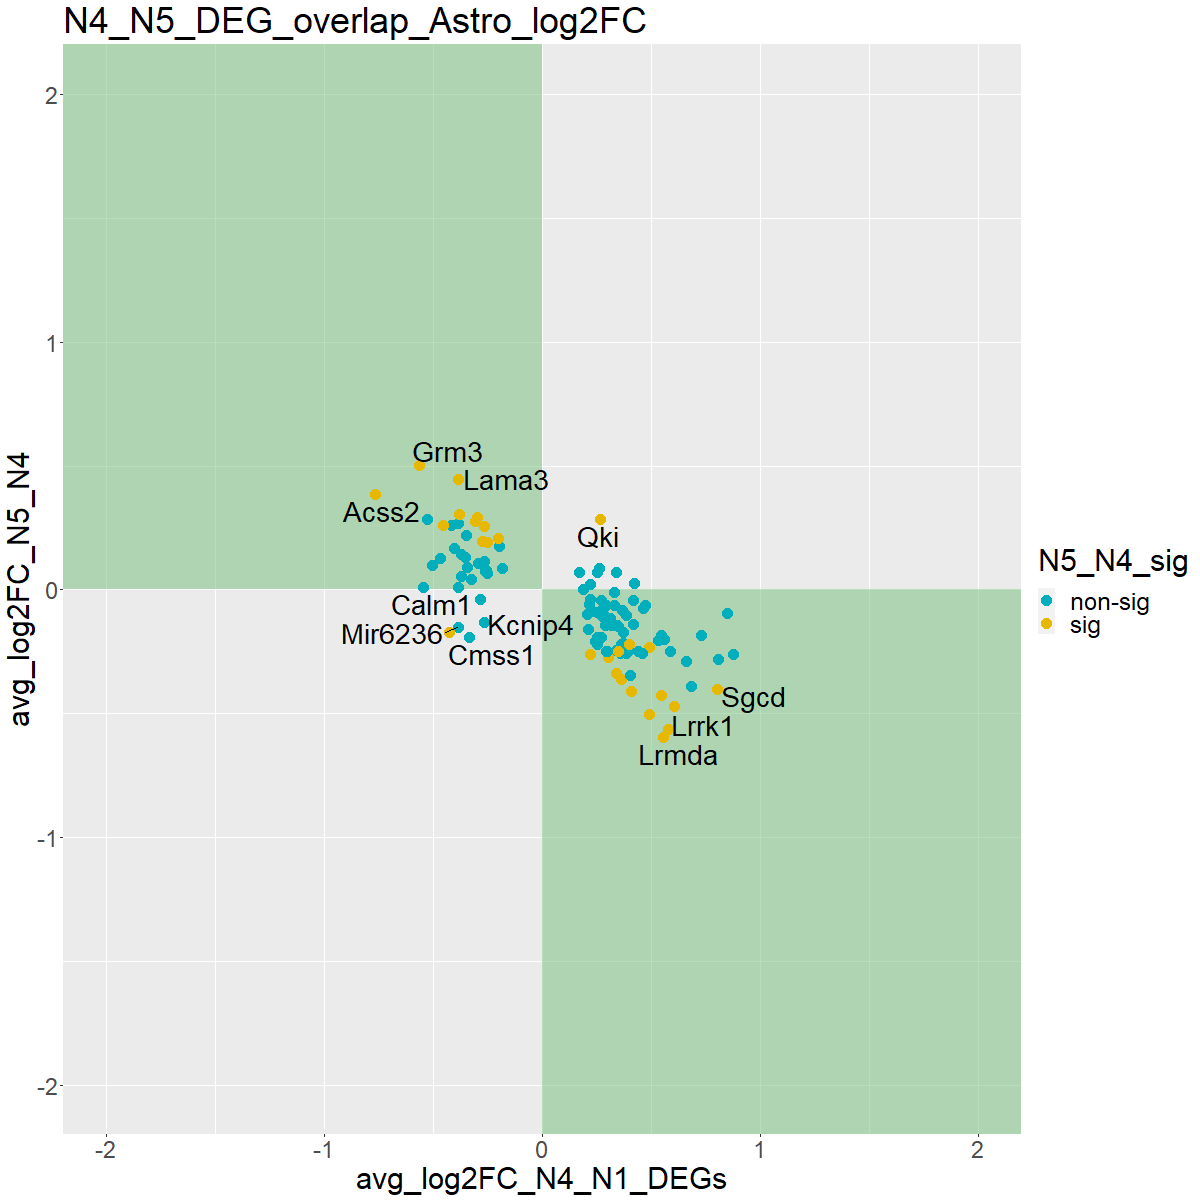

The file beside this chart, header and first rows:
, X, p_val.x, avg_log2FC.x, pct.1.x, pct.2.x, p_val_adj.x, avg_log2FC_N4_N1_DEGs, p_val.y, avg_log2FC.y, pct.1.y, pct.2.y, p_val_adj.y, avg_log2FC_N5_N4, N5_N4_sig, color.code
1, 2610035D17Rik, 1.1361505114691e-07, 0.2961, 0.268, 0.175, 0.003961, 0.2961, 0.2042, -0.06237, 0.247, 0.268, 1, -0.06237, non-sig, #00AFBB
2, 9330159F19Rik, 8.32719276773739e-07, 0.2642, 0.22, 0.139, 0.02903, 0.2642, 0.001451, -0.2008, 0.174, 0.22, 1, -0.2008, non-sig, #00AFBB
3, Acss2, 3.73101203879997e-25, -0.7672, 0.254, 0.41, 1.30089196756839e-20, -0.7672, 1.88060221242124e-08, 0.3872, 0.334, 0.254, 0.0006557, 0.3872, sig, #E7B800
4, Adamts20, 1.06451959517746e-11, 0.3054, 0.079, 0.019, 3.71166047250524e-07, 0.3054, 0.001695, -0.1381, 0.051, 0.079, 1, -0.1381, non-sig, #00AFBB
5, Agmo, 5.3826755928805e-10, 0.4177, 0.427, 0.31, 1.87677749896965e-05, 0.4177, 0.07043, -0.1415, 0.404, 0.427, 1, -0.1415, non-sig, #00AFBB
6, Akt2, 1.76208115282265e-12, -0.5283, 0.153, 0.246, 6.14384835554675e-08, -0.5283, 3.67858072908034e-06, 0.2835, 0.211, 0.153, 0.1283, 0.2835, non-sig, #00AFBB
7, Apba2, 4.00172847574666e-08, -0.3846, 0.374, 0.441, 0.001395, -0.3846, 1.82188136304872e-05, 0.2692, 0.432, 0.374, 0.6352, 0.2692, non-sig, #00AFBB
8, Apod, 1.24170735593551e-06, 0.5862, 0.22, 0.149, 0.04329, 0.5862, 0.01387, -0.2495, 0.187, 0.22, 1, -0.2495, non-sig, #00AFBB
9, Apoe, 1.8636219607731e-30, 0.4899, 0.942, 0.844, 6.49789069062758e-26, 0.4899, 2.04941477911716e-10, -0.2342, 0.906, 0.942, 7.14569451034781e-06, -0.2342, sig, #E7B800
10, Arglu1, 3.48829168464253e-07, 0.2227, 0.632, 0.507, 0.01216, 0.2227, 0.8809, 0.01992, 0.607, 0.632, 1, 0.01992, non-sig, #00AFBB
11, Asic2, 7.94215953153662e-35, 0.6601, 0.532, 0.307, 2.76919276386088e-30, 0.6601, 5.74236854246422e-06, -0.2891, 0.469, 0.532, 0.2002, -0.2891, non-sig, #00AFBB
12, Atp1a2, 7.56053350707561e-11, 0.3024, 0.92, 0.877, 2.63613121791205e-06, 0.3024, 8.76722261415924e-08, -0.273, 0.906, 0.92, 0.003057, -0.273, sig, #E7B800
13, Atxn1, 2.71548366131117e-07, 0.2967, 0.431, 0.328, 0.009468, 0.2967, 0.0001296, -0.2502, 0.368, 0.431, 1, -0.2502, non-sig, #00AFBB
14, B3galt1, 1.33319493274342e-06, -0.1975, 0.85, 0.899, 0.04648, -0.1975, 4.31164694796476e-06, 0.1742, 0.898, 0.85, 0.1503, 0.1742, non-sig, #00AFBB
15, Calm1, 6.42415694868489e-10, -0.283, 0.723, 0.774, 2.23991080329796e-05, -0.283, 0.5043, -0.03795, 0.714, 0.723, 1, -0.03795, non-sig, #00AFBB
16, Calm2, 2.80010695787316e-08, -0.265, 0.55, 0.626, 0.0009763, -0.265, 0.01252, 0.1141, 0.592, 0.55, 1, 0.1141, non-sig, #00AFBB
17, Car8, 7.85741081107403e-08, -0.3697, 0.116, 0.186, 0.00274, -0.3697, 0.008691, 0.1417, 0.147, 0.116, 1, 0.1417, non-sig, #00AFBB
18, Ccdc85a, 1.16143122428919e-06, 0.3299, 0.389, 0.299, 0.0405, 0.3299, 0.3288, -0.008513, 0.369, 0.389, 1, -0.008513, non-sig, #00AFBB
19, Ccnd3, 2.72581513604699e-16, 0.5323, 0.245, 0.117, 9.50409963485503e-12, 0.5323, 0.001138, -0.2056, 0.195, 0.245, 1, -0.2056, non-sig, #00AFBB
20, Cdh19, 6.9728899435387e-27, 0.73, 0.514, 0.326, 2.43123753661364e-22, 0.73, 0.008183, -0.1843, 0.482, 0.514, 1, -0.1843, non-sig, #00AFBB
21, Cep164, 1.09544071919792e-06, 0.2104, 0.094, 0.043, 0.03819, 0.2104, 0.004721, -0.1615, 0.066, 0.094, 1, -0.1615, non-sig, #00AFBB
22, Clk1, 8.23379014157335e-07, 0.254, 0.383, 0.282, 0.02871, 0.254, 0.001524, -0.1929, 0.329, 0.383, 1, -0.1929, non-sig, #00AFBB
23, Cmss1, 5.82399200295111e-10, -0.3351, 0.512, 0.595, 2.03065129166896e-05, -0.3351, 0.0009127, -0.1916, 0.463, 0.512, 1, -0.1916, non-sig, #00AFBB
24, Coq10b, 5.6409848455364e-08, 0.2271, 0.121, 0.057, 0.001967, 0.2271, 0.0107, -0.08821, 0.092, 0.121, 1, -0.08821, non-sig, #00AFBB
25, Crlf3, 1.09053117062152e-06, 0.2768, 0.45, 0.343, 0.03802, 0.2768, 0.1023, -0.1069, 0.419, 0.45, 1, -0.1069, non-sig, #00AFBB
26, Cst3, 8.77444801550541e-17, 0.4174, 0.853, 0.747, 3.05938678956627e-12, 0.4174, 0.5867, -0.04305, 0.856, 0.853, 1, -0.04305, non-sig, #00AFBB
27, Cyp51, 4.95531689910223e-11, -0.4675, 0.137, 0.227, 1.72777034320997e-06, -0.4675, 0.04522, 0.1274, 0.161, 0.137, 1, 0.1274, non-sig, #00AFBB
28, Echdc2, 5.55863424364076e-20, 0.549, 0.173, 0.055, 1.93812900173022e-15, 0.549, 1.21019517246884e-13, -0.4253, 0.083, 0.173, 4.2195875078471e-09, -0.4253, sig, #E7B800
29, Eci2, 5.10673874539299e-07, 0.2529, 0.271, 0.181, 0.01781, 0.2529, 0.0001433, -0.2223, 0.21, 0.271, 1, -0.2223, non-sig, #00AFBB
30, Erc1, 8.18895989094935e-07, 0.2537, 0.381, 0.282, 0.02855, 0.2537, 0.2356, 0.07212, 0.406, 0.381, 1, 0.07212, non-sig, #00AFBB
31, Etnppl, 7.27971659346264e-33, 0.8787, 0.238, 0.066, 2.53821878464262e-28, 0.8787, 0.0006898, -0.2619, 0.191, 0.238, 1, -0.2619, non-sig, #00AFBB
32, Fam184a, 4.20148971376051e-10, 0.3865, 0.465, 0.343, 1.46493341849688e-05, 0.3865, 0.1374, -0.1038, 0.44, 0.465, 1, -0.1038, non-sig, #00AFBB
33, Fgf13, 9.27916997151452e-10, 0.4632, 0.45, 0.339, 3.23536819396797e-05, 0.4632, 0.5761, -0.07324, 0.444, 0.45, 1, -0.07324, non-sig, #00AFBB
34, Fkbp5, 9.62731508568591e-13, 0.4585, 0.08, 0.017, 3.35675595092611e-08, 0.4585, 0.0001926, -0.2554, 0.047, 0.08, 1, -0.2554, non-sig, #00AFBB
35, Galnt18, 8.69815131434845e-18, 0.5484, 0.272, 0.131, 3.03278441877387e-13, 0.5484, 0.01257, -0.1843, 0.233, 0.272, 1, -0.1843, non-sig, #00AFBB
36, Gm11417, 1.74973236783332e-13, 0.348, 0.1, 0.027, 6.10079184692444e-09, 0.348, 0.001819, -0.1463, 0.069, 0.1, 1, -0.1463, non-sig, #00AFBB
37, Gm20713, 2.99315980132964e-09, -0.2516, 0.748, 0.817, 0.0001044, -0.2516, 8.41520695383685e-07, 0.1912, 0.803, 0.748, 0.02934, 0.1912, sig, #E7B800
38, Gm29683, 1.52092838957021e-09, 0.685, 0.088, 0.031, 5.30302101591446e-05, 0.685, 4.83620363197004e-06, -0.3883, 0.046, 0.088, 0.1686, -0.3883, non-sig, #00AFBB
39, Gm36944, 4.00960622182522e-10, 0.3468, 0.142, 0.065, 1.3980294013638e-05, 0.3468, 0.007353, -0.1419, 0.11, 0.142, 1, -0.1419, non-sig, #00AFBB
40, Gm47283, 4.74336517468303e-19, 0.4081, 0.075, 0.003, 1.65386913545673e-14, 0.4081, 2.8054252522065e-24, -0.4084, 0.003, 0.075, 9.7816762268684e-20, -0.4084, sig, #E7B800
41, Gm49599, 5.16144303438799e-08, 0.2803, 0.15, 0.078, 0.0018, 0.2803, 0.09961, -0.07591, 0.128, 0.15, 1, -0.07591, non-sig, #00AFBB
42, Gm49708, 2.93561762676917e-07, 0.3402, 0.202, 0.125, 0.01024, 0.3402, 0.2433, 0.07192, 0.217, 0.202, 1, 0.07192, non-sig, #00AFBB
43, Gm9925, 7.86398543137512e-09, 0.3113, 0.315, 0.211, 0.0002742, 0.3113, 0.03127, -0.1144, 0.28, 0.315, 1, -0.1144, non-sig, #00AFBB
44, Gnao1, 3.77811559294942e-11, -0.2764, 0.782, 0.848, 1.31731556379367e-06, -0.2764, 9.34787298297891e-07, 0.1973, 0.83, 0.782, 0.03259, 0.1973, sig, #E7B800
45, Gphn, 1.83939051751682e-13, 0.3297, 0.843, 0.77, 6.41340291742589e-09, 0.3297, 0.2521, -0.06211, 0.841, 0.843, 1, -0.06211, non-sig, #00AFBB
46, Gpr158, 7.79945430111997e-08, -0.4193, 0.155, 0.23, 0.002719, -0.4193, 0.0002372, 0.2587, 0.204, 0.155, 1, 0.2587, non-sig, #00AFBB
47, Grm3, 2.65458869813481e-35, -0.5623, 0.761, 0.85, 9.25575441378664e-31, -0.5623, 2.40289463465528e-30, 0.5035, 0.837, 0.761, 8.37817272265258e-26, 0.5035, sig, #E7B800
48, Hif3a, 4.42810582967886e-39, 0.8499, 0.336, 0.117, 1.54394765963413e-34, 0.8499, 0.04151, -0.09502, 0.296, 0.336, 1, -0.09502, non-sig, #00AFBB
49, Hmgcr, 3.29952927113621e-07, -0.3844, 0.202, 0.273, 0.0115, -0.3844, 0.8269, 0.009316, 0.204, 0.202, 1, 0.009316, non-sig, #00AFBB
50, Hmgcs1, 1.20055019191239e-11, -0.5029, 0.167, 0.263, 4.18595835414093e-07, -0.5029, 0.05501, 0.09659, 0.193, 0.167, 1, 0.09659, non-sig, #00AFBB
51, Id3, 1.54528567508823e-07, 0.3371, 0.213, 0.133, 0.005388, 0.3371, 0.006887, -0.1456, 0.175, 0.213, 1, -0.1456, non-sig, #00AFBB
52, Kcnd3, 7.42515675148485e-08, 0.3385, 0.145, 0.077, 0.002589, 0.3385, 0.0004519, -0.2452, 0.104, 0.145, 1, -0.2452, non-sig, #00AFBB
53, Kcnip4, 1.06934862403528e-07, -0.2654, 0.45, 0.534, 0.003728, -0.2654, 0.592, -0.1299, 0.444, 0.45, 1, -0.1299, non-sig, #00AFBB
54, Lama3, 1.16235887419865e-07, -0.385, 0.305, 0.382, 0.004053, -0.385, 7.22983379521698e-13, 0.4465, 0.413, 0.305, 2.52082614937831e-08, 0.4465, sig, #E7B800
55, Lama4, 3.24314302629684e-09, 0.3704, 0.075, 0.023, 0.0001131, 0.3704, 0.0003103, -0.2147, 0.044, 0.075, 1, -0.2147, non-sig, #00AFBB
56, Lrmda, 1.144387510663e-07, 0.5541, 0.286, 0.199, 0.00399, 0.5541, 2.09054752666617e-09, -0.5939, 0.197, 0.286, 7.28911206122693e-05, -0.5939, sig, #E7B800
57, Lrrk1, 1.95321979746214e-07, 0.5778, 0.111, 0.055, 0.00681, 0.5778, 1.48454072855128e-08, -0.5633, 0.055, 0.111, 0.0005176, -0.5633, sig, #E7B800
58, Lsamp, 3.02247700204465e-12, 0.1689, 0.908, 0.938, 1.05384705630291e-07, 0.1689, 0.05996, 0.07211, 0.934, 0.908, 1, 0.07211, non-sig, #00AFBB
59, Macf1, 7.26789040129922e-08, -0.1814, 0.888, 0.925, 0.002534, -0.1814, 0.02019, 0.08597, 0.91, 0.888, 1, 0.08597, non-sig, #00AFBB
60, Magi2, 1.61941958299308e-08, 0.2221, 0.886, 0.869, 0.0005646, 0.2221, 0.326, -0.0381, 0.89, 0.886, 1, -0.0381, non-sig, #00AFBB
... 54 more rows
